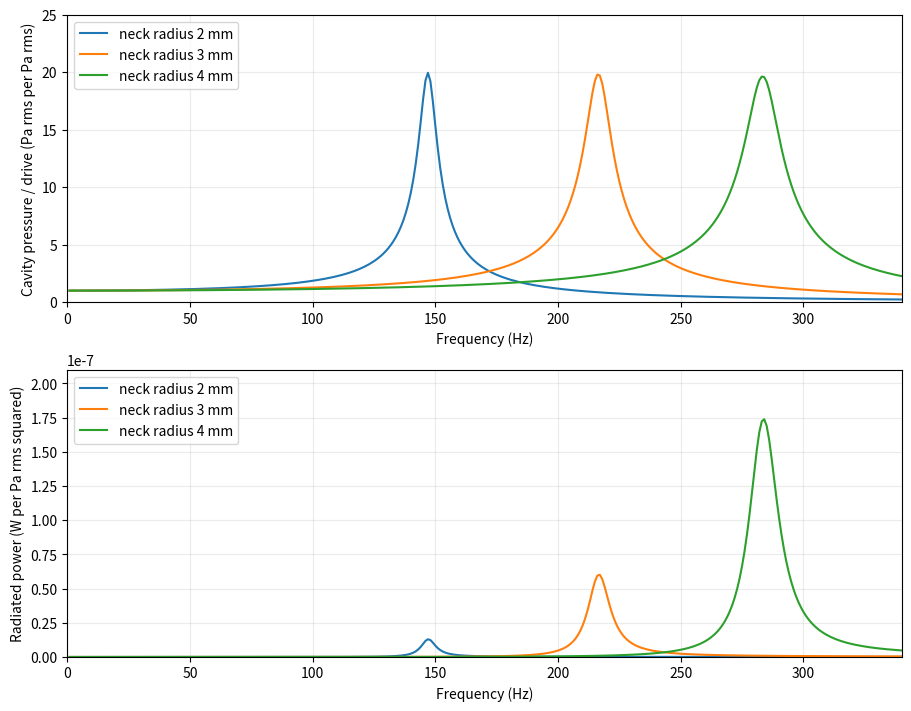
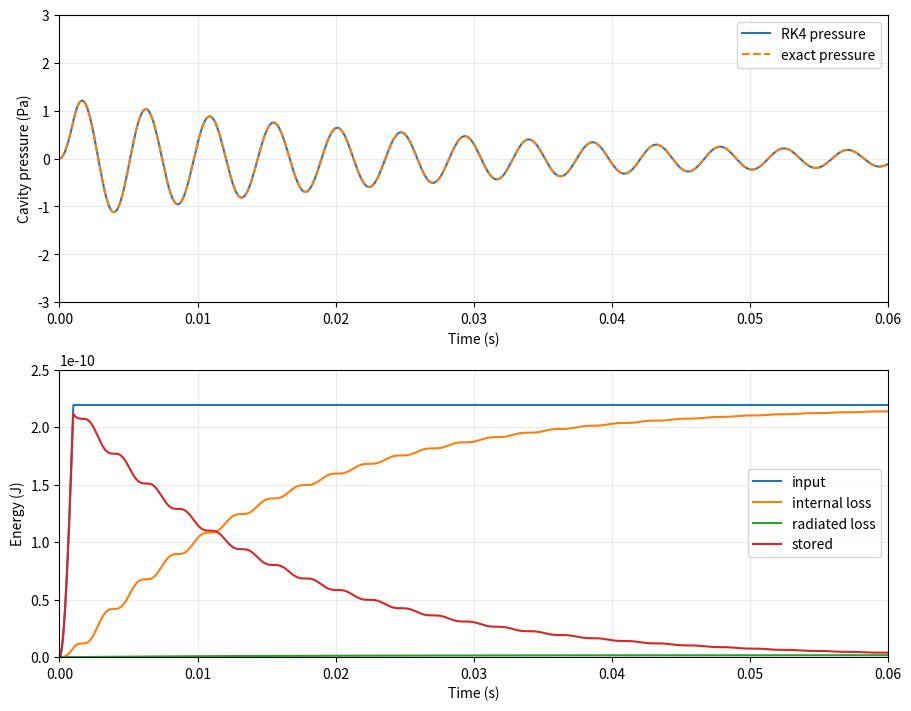
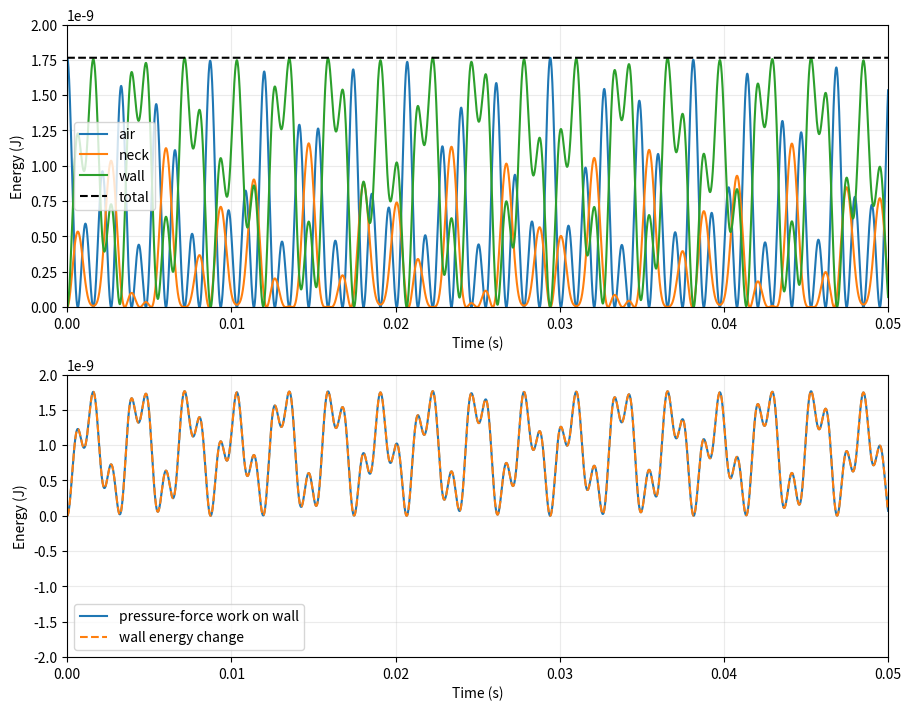

Generate these figures, in order, with matplotlib:
from __future__ import annotations

import argparse
import csv
import json
import math
from pathlib import Path

import matplotlib

matplotlib.use("Agg")
import matplotlib.pyplot as plt
import numpy as np


RHO = 1.20
SOUND_SPEED = 343.0
END_CORRECTION_FACTOR = 1.6434
INTERNAL_Q = 20.0
CHAMBER_M = 0.040
CHAMBER_W = 0.040
CHAMBER_H = 0.025
NECK_LENGTH_M = 0.040
NECK_RADII_M = (0.002, 0.003, 0.004)
FREQUENCY_MAX_HZ = 340.0
FREQUENCY_KD_LIMIT = 0.25
FREQUENCY_HZ = np.linspace(1.0, FREQUENCY_MAX_HZ, int(FREQUENCY_MAX_HZ))
PULSE_PA = 1.0
PULSE_WIDTH_S = 0.001
TRANSIENT_DT_S = 1e-5
TRANSIENT_END_S = 0.10
WALL_MASS_KG = 0.002
WALL_STIFFNESS_N_M = 5000.0
WALL_INITIAL_DISPLACEMENT_M3 = 1e-9
WALL_TRANSIENT_DT_S = 1e-5
WALL_TRANSIENT_END_S = 0.10


def open_geometry_cases() -> list[dict]:
    return [
        {
            "name": "open_top_groove",
            "roof_coverage_fraction": 0.0,
            "dimensions_m": {"length": 0.100, "width": 0.020, "depth": 0.005},
            "geometric_void_m3": 0.100 * 0.020 * 0.005,
            "opening_area_m2": 0.100 * 0.020,
            "sealed_cavity_volume_m3": None,
            "neck_area_m2": None,
            "status": "REJECT_HELMHOLTZ_OPEN_TOP_NO_SEALED_VOLUME_OR_NECK",
            "frequency_hz": None,
            "pressure_pa": None,
            "loss_and_radiation": None,
        },
        {
            "name": "broad_mouth_partial_recess",
            "roof_coverage_fraction": 0.2,
            "dimensions_m": {"length": 0.040, "width": 0.040, "depth": 0.010},
            "geometric_void_m3": 0.040 * 0.040 * 0.010,
            "opening_area_m2": 0.8 * 0.040 * 0.040,
            "sealed_cavity_volume_m3": None,
            "neck_area_m2": None,
            "status": "REJECT_HELMHOLTZ_BROAD_FACE_OPENING_NO_DEFINED_NECK",
            "frequency_hz": None,
            "pressure_pa": None,
            "loss_and_radiation": None,
        },
    ]


def roofed_duct_reference(length_m: float = 0.100) -> dict:
    if not math.isfinite(length_m) or length_m <= 0:
        raise ValueError("duct length must be positive and finite")
    return {
        "name": "added_roof_open_open_duct_counterexample",
        "length_m": length_m,
        "cross_section_m2": 0.020 * 0.005,
        "first_mode_hz": SOUND_SPEED / (2.0 * length_m),
        "assumptions": "rigid roof and walls; pressure-release ends; no end correction, loss, or radiation model",
    }


def make_resonator(radius_m: float) -> dict:
    if not math.isfinite(radius_m) or radius_m <= 0:
        raise ValueError("neck radius must be positive and finite")
    volume = CHAMBER_M * CHAMBER_W * CHAMBER_H
    area = math.pi * radius_m**2
    effective_length = NECK_LENGTH_M + END_CORRECTION_FACTOR * radius_m
    inertance = RHO * effective_length / area
    compliance = volume / (RHO * SOUND_SPEED**2)
    omega_0 = 1.0 / math.sqrt(inertance * compliance)
    frequency_0 = omega_0 / (2.0 * math.pi)
    wave_number = omega_0 / SOUND_SPEED
    radiation_resistance = RHO * SOUND_SPEED * (wave_number * radius_m) ** 2 / (2.0 * area)
    internal_resistance = omega_0 * inertance / INTERNAL_Q
    radiation_q = omega_0 * inertance / radiation_resistance
    total_q = omega_0 * inertance / (internal_resistance + radiation_resistance)
    max_dimension = max(CHAMBER_M, CHAMBER_W, CHAMBER_H)
    return {
        "radius_m": radius_m,
        "area_m2": area,
        "volume_m3": volume,
        "physical_length_m": NECK_LENGTH_M,
        "effective_length_m": effective_length,
        "inertance_pa_s2_m3": inertance,
        "compliance_m3_pa": compliance,
        "omega_0_rad_s": omega_0,
        "frequency_0_hz": frequency_0,
        "radiation_resistance_at_f0_pa_s_m3": radiation_resistance,
        "internal_resistance_pa_s_m3": internal_resistance,
        "q_internal": INTERNAL_Q,
        "q_radiation": radiation_q,
        "q_total": total_q,
        "kD_max": wave_number * max_dimension,
        "ka": wave_number * radius_m,
        "kL_neck": wave_number * NECK_LENGTH_M,
    }


def frequency_response(resonator: dict, frequencies_hz: np.ndarray = FREQUENCY_HZ,
                        drive_pa_rms: float = PULSE_PA) -> dict[str, np.ndarray]:
    if not math.isfinite(drive_pa_rms) or drive_pa_rms < 0:
        raise ValueError("drive pressure must be finite and non-negative")
    omega = 2.0 * np.pi * np.asarray(frequencies_hz, dtype=np.float64)
    radius = resonator["radius_m"]
    area = resonator["area_m2"]
    k = omega / SOUND_SPEED
    radiation_resistance = RHO * SOUND_SPEED * (k * radius) ** 2 / (2.0 * area)
    total_resistance = resonator["internal_resistance_pa_s_m3"] + radiation_resistance
    compliance = resonator["compliance_m3_pa"]
    inertance = resonator["inertance_pa_s2_m3"]
    impedance = 1.0 / compliance - omega**2 * inertance + 1j * omega * total_resistance
    volume_displacement = drive_pa_rms / impedance
    volume_velocity = 1j * omega * volume_displacement
    cavity_pressure = volume_displacement / compliance
    internal_power = resonator["internal_resistance_pa_s_m3"] * np.abs(volume_velocity) ** 2
    radiation_power = radiation_resistance * np.abs(volume_velocity) ** 2
    input_power = np.real(drive_pa_rms * np.conjugate(volume_velocity))
    far_field_pressure = RHO * omega * np.abs(volume_velocity) / (2.0 * np.pi)
    stored_energy = (0.5 * compliance * np.abs(cavity_pressure) ** 2
                     + 0.5 * inertance * np.abs(volume_velocity) ** 2)
    return {
        "frequency_hz": np.asarray(frequencies_hz, dtype=np.float64),
        "cavity_pressure_pa": cavity_pressure,
        "volume_displacement_m3": volume_displacement,
        "volume_velocity_m3_s": volume_velocity,
        "radiation_resistance_pa_s_m3": radiation_resistance,
        "input_power_w": input_power,
        "internal_loss_w": internal_power,
        "radiation_power_w": radiation_power,
        "far_field_pressure_pa_at_1m": far_field_pressure,
        "stored_energy_j": stored_energy,
    }


def exact_pulse_response(resonator: dict, times_s: np.ndarray, pulse_pa: float = PULSE_PA,
                         pulse_width_s: float = PULSE_WIDTH_S) -> tuple[np.ndarray, np.ndarray]:
    mass = resonator["inertance_pa_s2_m3"]
    compliance = resonator["compliance_m3_pa"]
    resistance = (resonator["internal_resistance_pa_s_m3"]
                  + resonator["radiation_resistance_at_f0_pa_s_m3"])
    alpha = resistance / (2.0 * mass)
    omega_0 = resonator["omega_0_rad_s"]
    omega_d = math.sqrt(omega_0**2 - alpha**2)
    if omega_d <= 0:
        raise ValueError("frozen resonator must be underdamped")

    def step_response(time_s: np.ndarray) -> tuple[np.ndarray, np.ndarray]:
        time_s = np.maximum(np.asarray(time_s, dtype=np.float64), 0.0)
        envelope = np.exp(-alpha * time_s)
        q = pulse_pa * compliance * (1.0 - envelope * (
            np.cos(omega_d * time_s) + alpha / omega_d * np.sin(omega_d * time_s)))
        u = pulse_pa / (mass * omega_d) * envelope * np.sin(omega_d * time_s)
        return q, u

    q_on, u_on = step_response(times_s)
    q_off, u_off = step_response(np.asarray(times_s, dtype=np.float64) - pulse_width_s)
    return q_on - q_off, u_on - u_off


def integrate_pulse(resonator: dict, dt_s: float = TRANSIENT_DT_S,
                    end_s: float = TRANSIENT_END_S, pulse_pa: float = PULSE_PA,
                    pulse_width_s: float = PULSE_WIDTH_S) -> dict[str, np.ndarray | float]:
    if not all(math.isfinite(value) and value > 0 for value in (dt_s, end_s, pulse_width_s)):
        raise ValueError("time step, end time, and pulse width must be positive and finite")
    steps = int(round(end_s / dt_s))
    pulse_steps = int(round(pulse_width_s / dt_s))
    if not math.isclose(steps * dt_s, end_s) or not math.isclose(pulse_steps * dt_s, pulse_width_s):
        raise ValueError("time grid must contain the end time and pulse width exactly")
    mass = resonator["inertance_pa_s2_m3"]
    compliance = resonator["compliance_m3_pa"]
    internal_resistance = resonator["internal_resistance_pa_s_m3"]
    radiation_resistance = resonator["radiation_resistance_at_f0_pa_s_m3"]
    total_resistance = internal_resistance + radiation_resistance
    times = np.arange(steps + 1, dtype=np.float64) * dt_s
    q = np.zeros(steps + 1, dtype=np.float64)
    u = np.zeros(steps + 1, dtype=np.float64)
    drive = np.zeros(steps + 1, dtype=np.float64)
    input_energy = np.zeros(steps + 1, dtype=np.float64)
    internal_energy = np.zeros(steps + 1, dtype=np.float64)
    radiation_energy = np.zeros(steps + 1, dtype=np.float64)

    def derivative(state_q: float, state_u: float, force: float) -> tuple[float, float]:
        return state_u, (force - total_resistance * state_u - state_q / compliance) / mass

    for index in range(steps):
        t = times[index]
        force = pulse_pa if index < pulse_steps else 0.0
        drive[index] = force
        q0, u0 = q[index], u[index]
        k1q, k1u = derivative(q0, u0, force)
        k2q, k2u = derivative(q0 + 0.5 * dt_s * k1q, u0 + 0.5 * dt_s * k1u, force)
        k3q, k3u = derivative(q0 + 0.5 * dt_s * k2q, u0 + 0.5 * dt_s * k2u, force)
        k4q, k4u = derivative(q0 + dt_s * k3q, u0 + dt_s * k3u, force)
        q[index + 1] = q0 + dt_s * (k1q + 2.0 * k2q + 2.0 * k3q + k4q) / 6.0
        u[index + 1] = u0 + dt_s * (k1u + 2.0 * k2u + 2.0 * k3u + k4u) / 6.0
        input_energy[index + 1] = input_energy[index] + force * 0.5 * (u0 + u[index + 1]) * dt_s
        internal_energy[index + 1] = internal_energy[index] + internal_resistance * 0.5 * (
            u0**2 + u[index + 1] ** 2) * dt_s
        radiation_energy[index + 1] = radiation_energy[index] + radiation_resistance * 0.5 * (
            u0**2 + u[index + 1] ** 2) * dt_s
    drive[-1] = 0.0
    pressure = q / compliance
    stored_energy = 0.5 * mass * u**2 + 0.5 * q**2 / compliance
    closure_error = input_energy - internal_energy - radiation_energy - stored_energy
    exact_q, exact_u = exact_pulse_response(resonator, times, pulse_pa, pulse_width_s)
    pressure_scale = np.max(np.abs(exact_q / compliance))
    velocity_scale = np.max(np.abs(exact_u))
    return {
        "time_s": times,
        "drive_pa": drive,
        "volume_displacement_m3": q,
        "volume_velocity_m3_s": u,
        "cavity_pressure_pa": pressure,
        "exact_volume_displacement_m3": exact_q,
        "exact_volume_velocity_m3_s": exact_u,
        "stored_energy_j": stored_energy,
        "input_energy_j": input_energy,
        "internal_loss_j": internal_energy,
        "radiation_loss_j": radiation_energy,
        "closure_error_j": closure_error,
        "closure_fraction": float(abs(closure_error[-1]) / input_energy[-1]),
        "peak_pressure_error_fraction": float(
            abs(np.max(np.abs(pressure)) - pressure_scale) / pressure_scale),
        "pressure_trace_error_fraction": float(
            np.max(np.abs(pressure - exact_q / compliance)) / pressure_scale),
        "velocity_trace_error_fraction": float(np.max(np.abs(u - exact_u)) / velocity_scale),
    }


def wall_compliance_case(resonator: dict) -> dict:
    wall_area = CHAMBER_M * CHAMBER_W
    wall_mass = WALL_MASS_KG
    wall_stiffness = WALL_STIFFNESS_N_M
    compliance = resonator["compliance_m3_pa"]
    wall_compliance = wall_area**2 / wall_stiffness
    mass = np.diag([resonator["inertance_pa_s2_m3"], wall_mass])
    stiffness = np.array([
        [1.0 / compliance, wall_area / compliance],
        [wall_area / compliance, wall_stiffness + wall_area**2 / compliance],
    ])
    state_matrix = np.linalg.solve(mass, stiffness)
    eigenvalues = np.linalg.eigvals(state_matrix).real
    trace = float(np.trace(state_matrix))
    determinant = float(np.linalg.det(state_matrix))
    discriminant = trace**2 - 4.0 * determinant
    closed_roots = np.sort(np.array([
        0.5 * (trace - math.sqrt(discriminant)),
        0.5 * (trace + math.sqrt(discriminant)),
    ]))
    coupled_roots = np.sort(eigenvalues[eigenvalues > 0])
    coupled_hz = np.sqrt(coupled_roots) / (2.0 * math.pi)
    coupled_mode_compactness = {
        "neck_length_m": NECK_LENGTH_M,
        "kD_screen_max": FREQUENCY_KD_LIMIT,
        "modes": [
            {
                "frequency_hz": float(frequency),
                "kD": float(2.0 * math.pi * frequency * NECK_LENGTH_M / SOUND_SPEED),
                "screen_status": (
                    "INSIDE_COMPACT_SCREEN"
                    if 2.0 * math.pi * frequency * NECK_LENGTH_M / SOUND_SPEED
                    <= FREQUENCY_KD_LIMIT
                    else "OUTSIDE_SCREEN_SURROGATE_ROOT_ONLY_NO_PHYSICAL_VALIDATION"
                ),
            }
            for frequency in coupled_hz
        ],
    }
    return {
        "wall_area_m2": wall_area,
        "wall_modal_mass_kg": wall_mass,
        "wall_modal_stiffness_n_m": wall_stiffness,
        "wall_uncoupled_frequency_hz": math.sqrt(wall_stiffness / wall_mass) / (2.0 * math.pi),
        "air_compliance_m3_pa": compliance,
        "wall_compliance_m3_pa": wall_compliance,
        "wall_to_air_compliance_ratio": wall_compliance / compliance,
        "rigid_wall_frequency_hz": resonator["frequency_0_hz"],
        "coupled_undamped_frequencies_hz": coupled_hz.tolist(),
        "coupled_mode_compactness": coupled_mode_compactness,
        "closed_form_eigenvalue_roots_rad2_s2": closed_roots.tolist(),
        "numeric_eigenvalue_roots_rad2_s2": coupled_roots.tolist(),
        "eigenvalue_root_relative_error": float(np.max(np.abs(closed_roots - coupled_roots)
                                                        / closed_roots)),
        "status": "RIGID_WALL_REJECTED_FOR_ILLUSTRATIVE_COMPLIANT_WALL",
    }


def integrate_wall_coupling(resonator: dict, dt_s: float = WALL_TRANSIENT_DT_S,
                            end_s: float = WALL_TRANSIENT_END_S,
                            initial_displacement_m3: float = WALL_INITIAL_DISPLACEMENT_M3) -> dict:
    if not all(math.isfinite(value) and value > 0 for value in (dt_s, end_s, initial_displacement_m3)):
        raise ValueError("wall-coupling time grid and initial displacement must be positive and finite")
    steps = int(round(end_s / dt_s))
    if not math.isclose(steps * dt_s, end_s):
        raise ValueError("wall-coupling time grid must contain the end time exactly")
    wall_area = CHAMBER_M * CHAMBER_W
    wall_mass = WALL_MASS_KG
    wall_stiffness = WALL_STIFFNESS_N_M
    neck_mass = resonator["inertance_pa_s2_m3"]
    air_compliance = resonator["compliance_m3_pa"]
    times = np.arange(steps + 1, dtype=np.float64) * dt_s
    states = np.zeros((steps + 1, 4), dtype=np.float64)
    states[0, 0] = initial_displacement_m3
    pressure_work = np.zeros(steps + 1, dtype=np.float64)

    def derivative(state: np.ndarray) -> np.ndarray:
        q, u, x, xdot = state
        pressure = (q + wall_area * x) / air_compliance
        return np.array([
            u,
            -pressure / neck_mass,
            xdot,
            (-wall_stiffness * x - wall_area * pressure) / wall_mass,
        ])

    for index in range(steps):
        state = states[index]
        k1 = derivative(state)
        k2 = derivative(state + 0.5 * dt_s * k1)
        k3 = derivative(state + 0.5 * dt_s * k2)
        k4 = derivative(state + dt_s * k3)
        states[index + 1] = state + dt_s * (k1 + 2.0 * k2 + 2.0 * k3 + k4) / 6.0
        p0 = (state[0] + wall_area * state[2]) / air_compliance
        p1 = (states[index + 1, 0] + wall_area * states[index + 1, 2]) / air_compliance
        f0 = -wall_area * p0
        f1 = -wall_area * p1
        pressure_work[index + 1] = pressure_work[index] + 0.5 * (
            f0 * state[3] + f1 * states[index + 1, 3]) * dt_s

    q, u, x, xdot = states.T
    pressure = (q + wall_area * x) / air_compliance
    wall_force = -wall_area * pressure
    air_energy = 0.5 * air_compliance * pressure**2
    neck_energy = 0.5 * neck_mass * u**2
    wall_kinetic = 0.5 * wall_mass * xdot**2
    wall_potential = 0.5 * wall_stiffness * x**2
    wall_energy = wall_kinetic + wall_potential
    total_energy = air_energy + neck_energy + wall_energy
    initial_energy = float(total_energy[0])
    wall_energy_change = wall_energy - wall_energy[0]
    work_error = wall_energy_change - pressure_work
    return {
        "time_s": times,
        "volume_displacement_m3": q,
        "volume_velocity_m3_s": u,
        "wall_displacement_m": x,
        "wall_velocity_m_s": xdot,
        "cavity_pressure_pa": pressure,
        "pressure_force_on_wall_n": wall_force,
        "air_energy_j": air_energy,
        "neck_energy_j": neck_energy,
        "wall_kinetic_energy_j": wall_kinetic,
        "wall_potential_energy_j": wall_potential,
        "wall_energy_j": wall_energy,
        "total_energy_j": total_energy,
        "total_energy_drift_fraction": float(np.max(np.abs(total_energy - initial_energy)) / initial_energy),
        "pressure_work_on_wall_j": pressure_work,
        "wall_energy_change_j": wall_energy_change,
        "pressure_work_error_j": work_error,
        "pressure_work_error_fraction": float(np.max(np.abs(work_error)) / initial_energy),
        "initial_energy_j": initial_energy,
        "peak_pressure_pa": float(np.max(np.abs(pressure))),
        "peak_wall_displacement_m": float(np.max(np.abs(x))),
    }


def write_csv(path: Path, fieldnames: list[str], rows: list[dict]) -> None:
    with path.open("w", newline="", encoding="utf-8") as handle:
        writer = csv.DictWriter(handle, fieldnames=fieldnames)
        writer.writeheader()
        writer.writerows(rows)


def write_outputs(output_dir: Path) -> dict:
    output_dir.mkdir(parents=True, exist_ok=True)
    open_cases = open_geometry_cases()
    duct = roofed_duct_reference()
    resonators = [make_resonator(radius) for radius in NECK_RADII_M]
    max_dimension = max(CHAMBER_M, CHAMBER_W, CHAMBER_H)
    max_kd = 2.0 * math.pi * FREQUENCY_HZ[-1] * max_dimension / SOUND_SPEED
    max_ka = 2.0 * math.pi * FREQUENCY_HZ[-1] * max(NECK_RADII_M) / SOUND_SPEED
    if max_kd > FREQUENCY_KD_LIMIT:
        raise ValueError("accepted frequency band exceeds the frozen compactness screen")
    base = resonators[1]
    responses = [frequency_response(resonator) for resonator in resonators]
    frequency_rows = []
    for row_index, frequency_hz in enumerate(FREQUENCY_HZ):
        row = {"frequency_hz": float(frequency_hz)}
        for resonator, response in zip(resonators, responses):
            radius_mm = int(round(resonator["radius_m"] * 1000))
            row[f"cavity_pressure_ratio_r{radius_mm}mm"] = float(abs(response["cavity_pressure_pa"][row_index]))
            row[f"volume_velocity_m3_s_per_pa_r{radius_mm}mm"] = float(abs(response["volume_velocity_m3_s"][row_index]))
            row[f"internal_loss_w_per_pa2_r{radius_mm}mm"] = float(response["internal_loss_w"][row_index])
            row[f"radiated_power_w_per_pa2_r{radius_mm}mm"] = float(response["radiation_power_w"][row_index])
            row[f"input_power_w_per_pa2_r{radius_mm}mm"] = float(response["input_power_w"][row_index])
            row[f"far_field_pressure_pa_per_pa_r{radius_mm}mm_at_1m"] = float(
                response["far_field_pressure_pa_at_1m"][row_index])
        frequency_rows.append(row)
    write_csv(output_dir / "frequency_response.csv", list(frequency_rows[0]), frequency_rows)

    sweep_rows = []
    for resonator, response in zip(resonators, responses):
        radius_mm = int(round(resonator["radius_m"] * 1000))
        peak_index = int(np.argmax(np.abs(response["cavity_pressure_pa"])))
        exact_f0_response = frequency_response(
            resonator, np.asarray([resonator["frequency_0_hz"]], dtype=np.float64))
        sweep_rows.append({
            "neck_radius_mm": radius_mm,
            "aperture_area_mm2": resonator["area_m2"] * 1e6,
            "sealed_chamber_volume_cm3": resonator["volume_m3"] * 1e6,
            "physical_neck_length_mm": resonator["physical_length_m"] * 1000,
            "effective_neck_length_mm": resonator["effective_length_m"] * 1000,
            "neck_aspect_ratio_L_over_2a": resonator["physical_length_m"] / (2.0 * resonator["radius_m"]),
            "inertance_pa_s2_m3": resonator["inertance_pa_s2_m3"],
            "compliance_m3_pa": resonator["compliance_m3_pa"],
            "f0_analytic_hz": resonator["frequency_0_hz"],
            "frequency_peak_hz": float(response["frequency_hz"][peak_index]),
            "peak_cavity_pressure_ratio_pa_per_pa": float(abs(response["cavity_pressure_pa"][peak_index])),
            "radiation_resistance_at_f0_pa_s_m3": resonator["radiation_resistance_at_f0_pa_s_m3"],
            "internal_resistance_pa_s_m3": resonator["internal_resistance_pa_s_m3"],
            "q_internal": resonator["q_internal"],
            "q_radiation": resonator["q_radiation"],
            "q_total": resonator["q_total"],
            "kD_max": resonator["kD_max"],
            "ka": resonator["ka"],
            "kL_neck": resonator["kL_neck"],
            "cavity_pressure_at_f0_pa_per_pa": float(abs(exact_f0_response["cavity_pressure_pa"][0])),
            "radiated_power_at_f0_w_per_pa2": float(exact_f0_response["radiation_power_w"][0]),
            "internal_loss_at_f0_w_per_pa2": float(exact_f0_response["internal_loss_w"][0]),
            "radiation_fraction_at_f0": float(exact_f0_response["radiation_power_w"][0]
                                               / exact_f0_response["input_power_w"][0]),
            "far_field_pressure_at_f0_pa_per_pa_at_1m": float(
                exact_f0_response["far_field_pressure_pa_at_1m"][0]),
        })
    write_csv(output_dir / "aperture_sweep.csv", list(sweep_rows[0]), sweep_rows)

    transient = integrate_pulse(base)
    transient_rows = []
    for index, time_s in enumerate(transient["time_s"]):
        transient_rows.append({
            "time_s": float(time_s),
            "drive_pa": float(transient["drive_pa"][index]),
            "volume_displacement_m3": float(transient["volume_displacement_m3"][index]),
            "volume_velocity_m3_s": float(transient["volume_velocity_m3_s"][index]),
            "cavity_pressure_pa": float(transient["cavity_pressure_pa"][index]),
            "exact_volume_displacement_m3": float(transient["exact_volume_displacement_m3"][index]),
            "exact_volume_velocity_m3_s": float(transient["exact_volume_velocity_m3_s"][index]),
            "stored_energy_j": float(transient["stored_energy_j"][index]),
            "input_energy_j": float(transient["input_energy_j"][index]),
            "internal_loss_j": float(transient["internal_loss_j"][index]),
            "radiation_loss_j": float(transient["radiation_loss_j"][index]),
            "closure_error_j": float(transient["closure_error_j"][index]),
        })
    write_csv(output_dir / "transient_energy.csv", list(transient_rows[0]), transient_rows)

    wall = wall_compliance_case(base)
    wall_transient = integrate_wall_coupling(base)
    wall_rows = []
    for index, time_s in enumerate(wall_transient["time_s"]):
        wall_rows.append({
            "time_s": float(time_s),
            "volume_displacement_m3": float(wall_transient["volume_displacement_m3"][index]),
            "volume_velocity_m3_s": float(wall_transient["volume_velocity_m3_s"][index]),
            "wall_displacement_m": float(wall_transient["wall_displacement_m"][index]),
            "wall_velocity_m_s": float(wall_transient["wall_velocity_m_s"][index]),
            "cavity_pressure_pa": float(wall_transient["cavity_pressure_pa"][index]),
            "pressure_force_on_wall_n": float(wall_transient["pressure_force_on_wall_n"][index]),
            "air_energy_j": float(wall_transient["air_energy_j"][index]),
            "neck_energy_j": float(wall_transient["neck_energy_j"][index]),
            "wall_kinetic_energy_j": float(wall_transient["wall_kinetic_energy_j"][index]),
            "wall_potential_energy_j": float(wall_transient["wall_potential_energy_j"][index]),
            "wall_energy_j": float(wall_transient["wall_energy_j"][index]),
            "total_energy_j": float(wall_transient["total_energy_j"][index]),
            "pressure_work_on_wall_j": float(wall_transient["pressure_work_on_wall_j"][index]),
            "wall_energy_change_j": float(wall_transient["wall_energy_change_j"][index]),
            "pressure_work_error_j": float(wall_transient["pressure_work_error_j"][index]),
        })
    write_csv(output_dir / "wall_coupling_energy.csv", list(wall_rows[0]), wall_rows)

    fig, axes = plt.subplots(2, 1, figsize=(9, 7), constrained_layout=True)
    for resonator, response in zip(resonators, responses):
        radius_mm = int(round(resonator["radius_m"] * 1000))
        axes[0].plot(response["frequency_hz"], np.abs(response["cavity_pressure_pa"]),
                     label=f"neck radius {radius_mm} mm")
        axes[1].plot(response["frequency_hz"], response["radiation_power_w"],
                     label=f"neck radius {radius_mm} mm")
    axes[0].set(xlim=(0, 340), ylim=(0, 25), xlabel="Frequency (Hz)",
                ylabel="Cavity pressure / drive (Pa rms per Pa rms)")
    axes[1].set(xlim=(0, 340), ylim=(0, 2.1e-7), xlabel="Frequency (Hz)",
                ylabel="Radiated power (W per Pa rms squared)")
    for axis in axes:
        axis.grid(True, alpha=0.25)
        axis.legend()
    fig.savefig(output_dir / "frequency_response.png", dpi=160)
    plt.close(fig)

    times = transient["time_s"]
    keep = times <= 0.06
    fig, axes = plt.subplots(2, 1, figsize=(9, 7), constrained_layout=True)
    axes[0].plot(times[keep], transient["cavity_pressure_pa"][keep], label="RK4 pressure")
    axes[0].plot(times[keep], transient["exact_volume_displacement_m3"][keep]
                 / base["compliance_m3_pa"], linestyle="--", label="exact pressure")
    axes[0].set(xlim=(0, 0.06), ylim=(-3, 3), xlabel="Time (s)", ylabel="Cavity pressure (Pa)")
    axes[0].legend()
    axes[1].plot(times[keep], transient["input_energy_j"][keep], label="input")
    axes[1].plot(times[keep], transient["internal_loss_j"][keep], label="internal loss")
    axes[1].plot(times[keep], transient["radiation_loss_j"][keep], label="radiated loss")
    axes[1].plot(times[keep], transient["stored_energy_j"][keep], label="stored")
    axes[1].set(xlim=(0, 0.06), ylim=(0, 2.5e-10), xlabel="Time (s)", ylabel="Energy (J)")
    axes[1].legend()
    for axis in axes:
        axis.grid(True, alpha=0.25)
    fig.savefig(output_dir / "transient_energy.png", dpi=160)
    plt.close(fig)

    wall_times = wall_transient["time_s"]
    wall_keep = wall_times <= 0.05
    fig, axes = plt.subplots(2, 1, figsize=(9, 7), constrained_layout=True)
    axes[0].plot(wall_times[wall_keep], wall_transient["air_energy_j"][wall_keep], label="air")
    axes[0].plot(wall_times[wall_keep], wall_transient["neck_energy_j"][wall_keep], label="neck")
    axes[0].plot(wall_times[wall_keep], wall_transient["wall_energy_j"][wall_keep], label="wall")
    axes[0].plot(wall_times[wall_keep], wall_transient["total_energy_j"][wall_keep],
                 color="black", linestyle="--", label="total")
    axes[0].set(xlim=(0, 0.05), ylim=(0, 2e-9), xlabel="Time (s)", ylabel="Energy (J)")
    axes[0].legend()
    axes[1].plot(wall_times[wall_keep], wall_transient["pressure_work_on_wall_j"][wall_keep],
                 label="pressure-force work on wall")
    axes[1].plot(wall_times[wall_keep], wall_transient["wall_energy_change_j"][wall_keep],
                 linestyle="--", label="wall energy change")
    axes[1].set(xlim=(0, 0.05), ylim=(-2e-9, 2e-9), xlabel="Time (s)", ylabel="Energy (J)")
    axes[1].legend()
    for axis in axes:
        axis.grid(True, alpha=0.25)
    fig.savefig(output_dir / "wall_coupling_energy.png", dpi=160)
    plt.close(fig)

    summary = {
        "status": "CONTROLLED_PHYSICAL_MODEL_ONLY; ANT_CAVITY_MAPPING_UNSUPPORTED",
        "source_boundary": "ANT compiles 2D surface masks to plate nodes; no roof, sealed air volume, or air solver is represented in this scope.",
        "illustrative_air_constants": {"density_kg_m3": RHO, "sound_speed_m_s": SOUND_SPEED},
        "accepted_frequency_sweep": {
            "start_hz": float(FREQUENCY_HZ[0]),
            "end_hz": float(FREQUENCY_HZ[-1]),
            "step_hz": float(FREQUENCY_HZ[1] - FREQUENCY_HZ[0]),
            "max_kD_at_end": max_kd,
            "max_ka_at_end": max_ka,
            "study_kD_screen": FREQUENCY_KD_LIMIT,
            "screen_is_universal_error_bound": False,
        },
        "open_geometry_cases": open_cases,
        "roofed_duct_reference": duct,
        "canonical_chamber_m": {"length": CHAMBER_M, "width": CHAMBER_W, "height": CHAMBER_H},
        "neck_length_m": NECK_LENGTH_M,
        "end_correction_factor_times_radius": END_CORRECTION_FACTOR,
        "internal_q_scenario": INTERNAL_Q,
        "aperture_sweep": sweep_rows,
        "base_transient": {
            "neck_radius_mm": base["radius_m"] * 1000,
            "pulse_pa": PULSE_PA,
            "pulse_width_s": PULSE_WIDTH_S,
            "time_step_s": TRANSIENT_DT_S,
            "end_time_s": TRANSIENT_END_S,
            "peak_pressure_error_fraction_vs_exact": transient["peak_pressure_error_fraction"],
            "pressure_trace_error_fraction_vs_exact": transient["pressure_trace_error_fraction"],
            "velocity_trace_error_fraction_vs_exact": transient["velocity_trace_error_fraction"],
            "input_energy_j": float(transient["input_energy_j"][-1]),
            "internal_loss_j": float(transient["internal_loss_j"][-1]),
            "radiation_loss_j": float(transient["radiation_loss_j"][-1]),
            "stored_energy_at_end_j": float(transient["stored_energy_j"][-1]),
            "energy_closure_error_j": float(transient["closure_error_j"][-1]),
            "energy_closure_fraction": transient["closure_fraction"],
        },
        "wall_compliance_example": wall,
        "wall_time_domain": {
            "neck_radius_mm": base["radius_m"] * 1000,
            "wall_initial_displacement_m3": WALL_INITIAL_DISPLACEMENT_M3,
            "time_step_s": WALL_TRANSIENT_DT_S,
            "end_time_s": WALL_TRANSIENT_END_S,
            "initial_energy_j": wall_transient["initial_energy_j"],
            "maximum_total_energy_drift_fraction": wall_transient["total_energy_drift_fraction"],
            "maximum_pressure_work_error_fraction": wall_transient["pressure_work_error_fraction"],
            "peak_pressure_pa": wall_transient["peak_pressure_pa"],
            "peak_wall_displacement_m": wall_transient["peak_wall_displacement_m"],
        },
    }
    (output_dir / "summary.json").write_text(json.dumps(summary, indent=2) + "\n", encoding="utf-8")
    return summary


def main() -> None:
    parser = argparse.ArgumentParser(description="Run the frozen ANT cavity physical-minimum model.")
    parser.add_argument("--outdir", type=Path,
                        default=Path("docs/ant/evidence/2026-11-02-multiphysics-first-pass/cavity"))
    args = parser.parse_args()
    summary = write_outputs(args.outdir)
    print(json.dumps({
        "status": summary["status"],
        "base_frequency_hz": summary["aperture_sweep"][1]["f0_analytic_hz"],
        "energy_closure_fraction": summary["base_transient"]["energy_closure_fraction"],
        "output_dir": str(args.outdir),
    }, indent=2))


if __name__ == "__main__":
    main()
